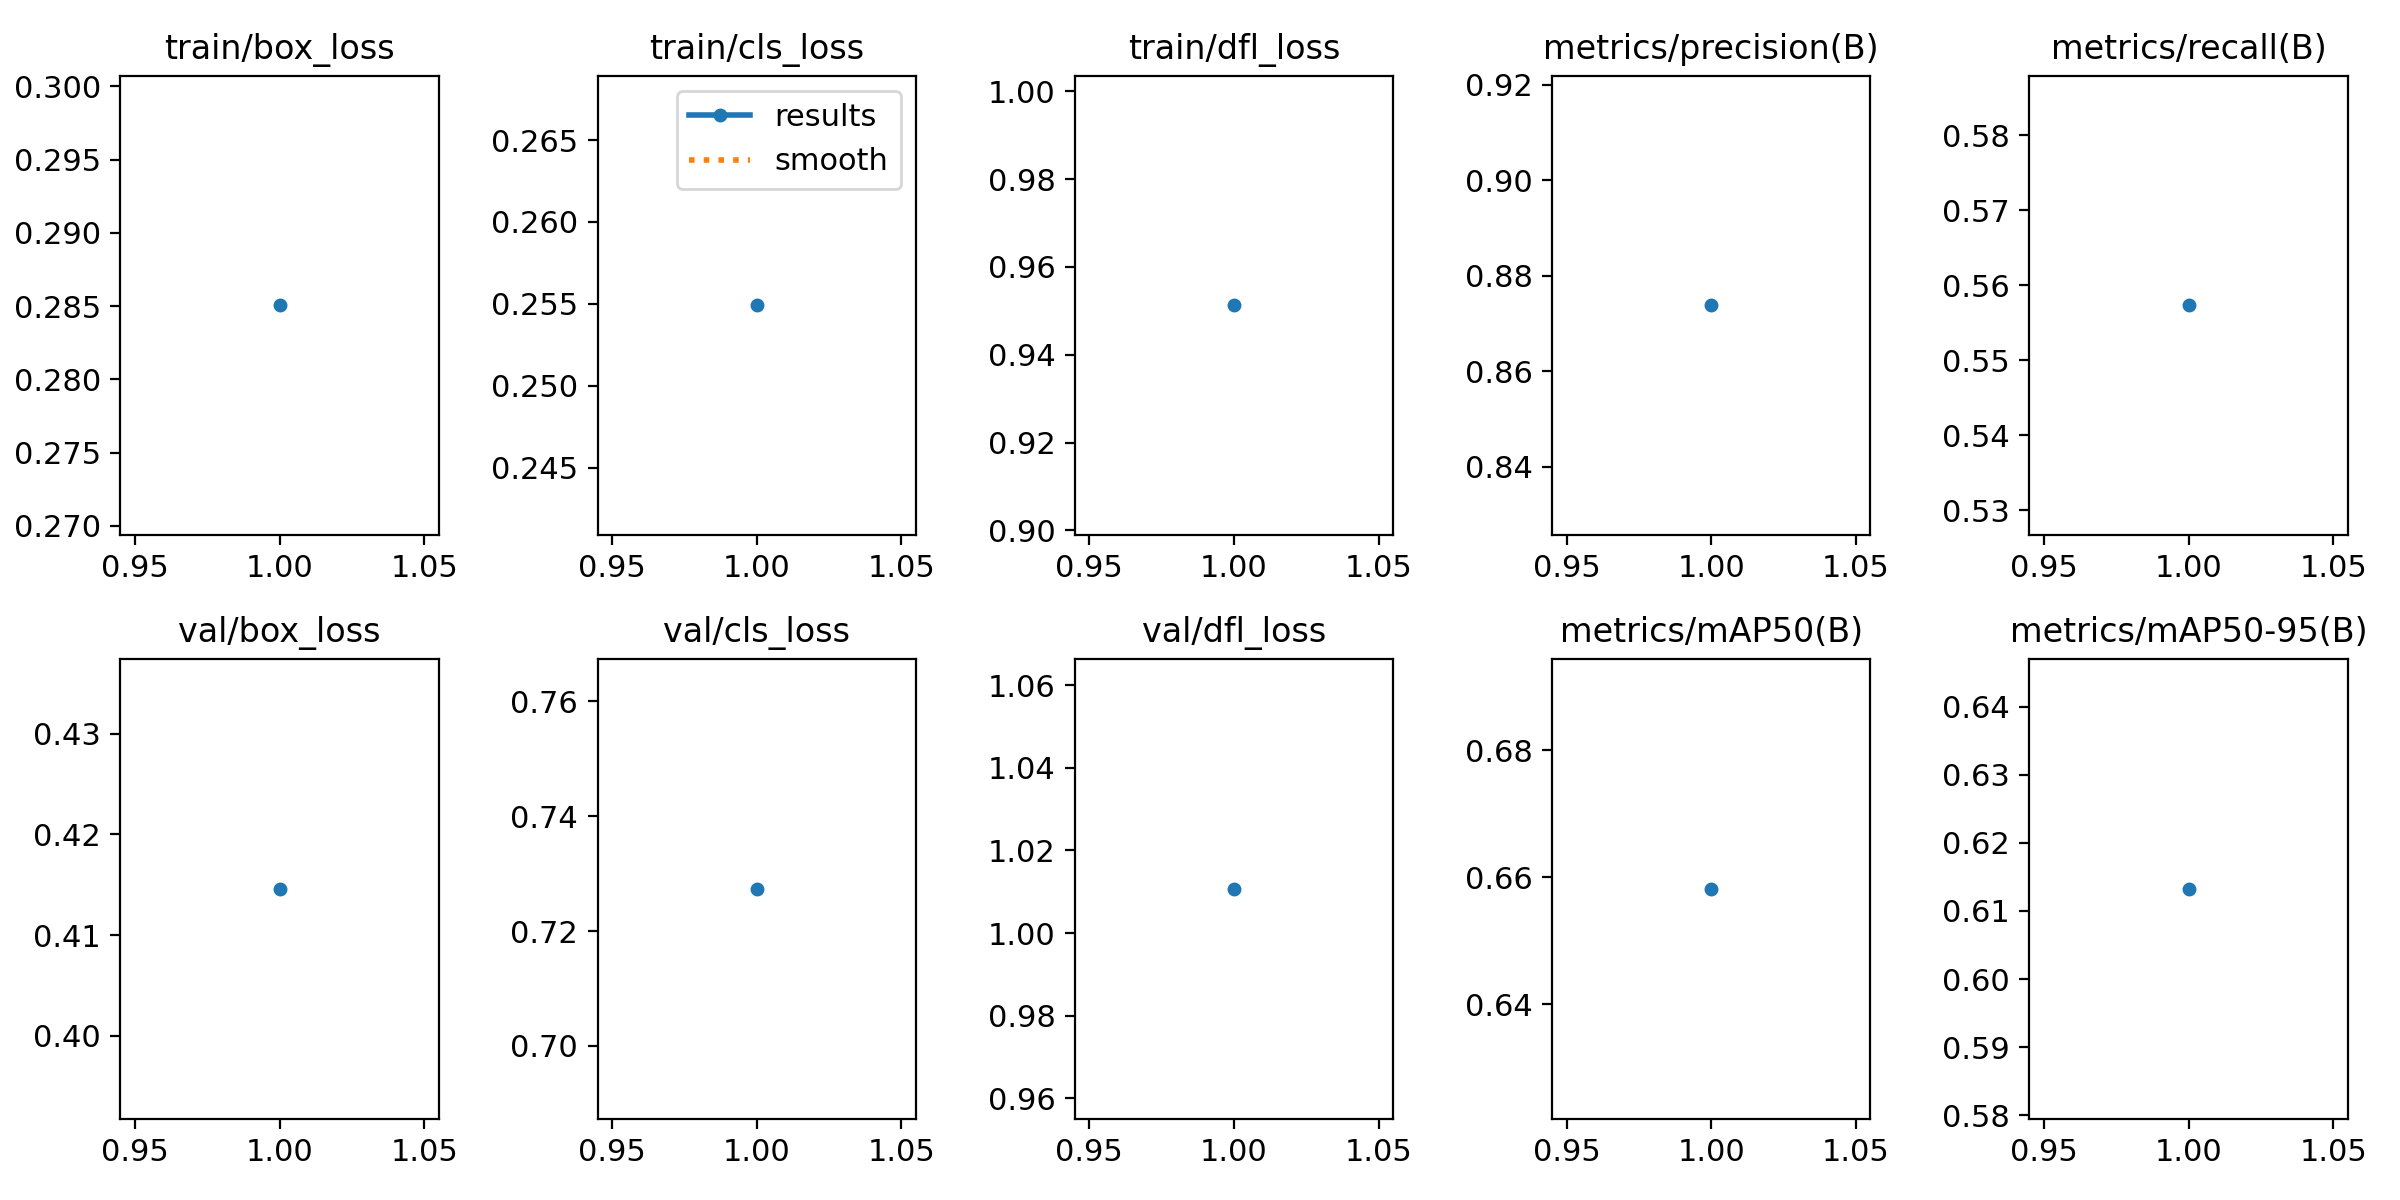

Values plotted in this chart, from the file beside it:
epoch, train/box_loss, train/cls_loss, train/dfl_loss, metrics/precision(B), metrics/recall(B), metrics/mAP50(B), metrics/mAP50-95(B), val/box_loss, val/cls_loss, val/dfl_loss, lr/pg0, lr/pg1, lr/pg2
1, 0.2851, 0.2549, 0.9513, 0.8738, 0.5573, 0.6582, 0.6132, 0.4146, 0.7274, 1.011, 0.0002218, 0.0002218, 0.0002218
